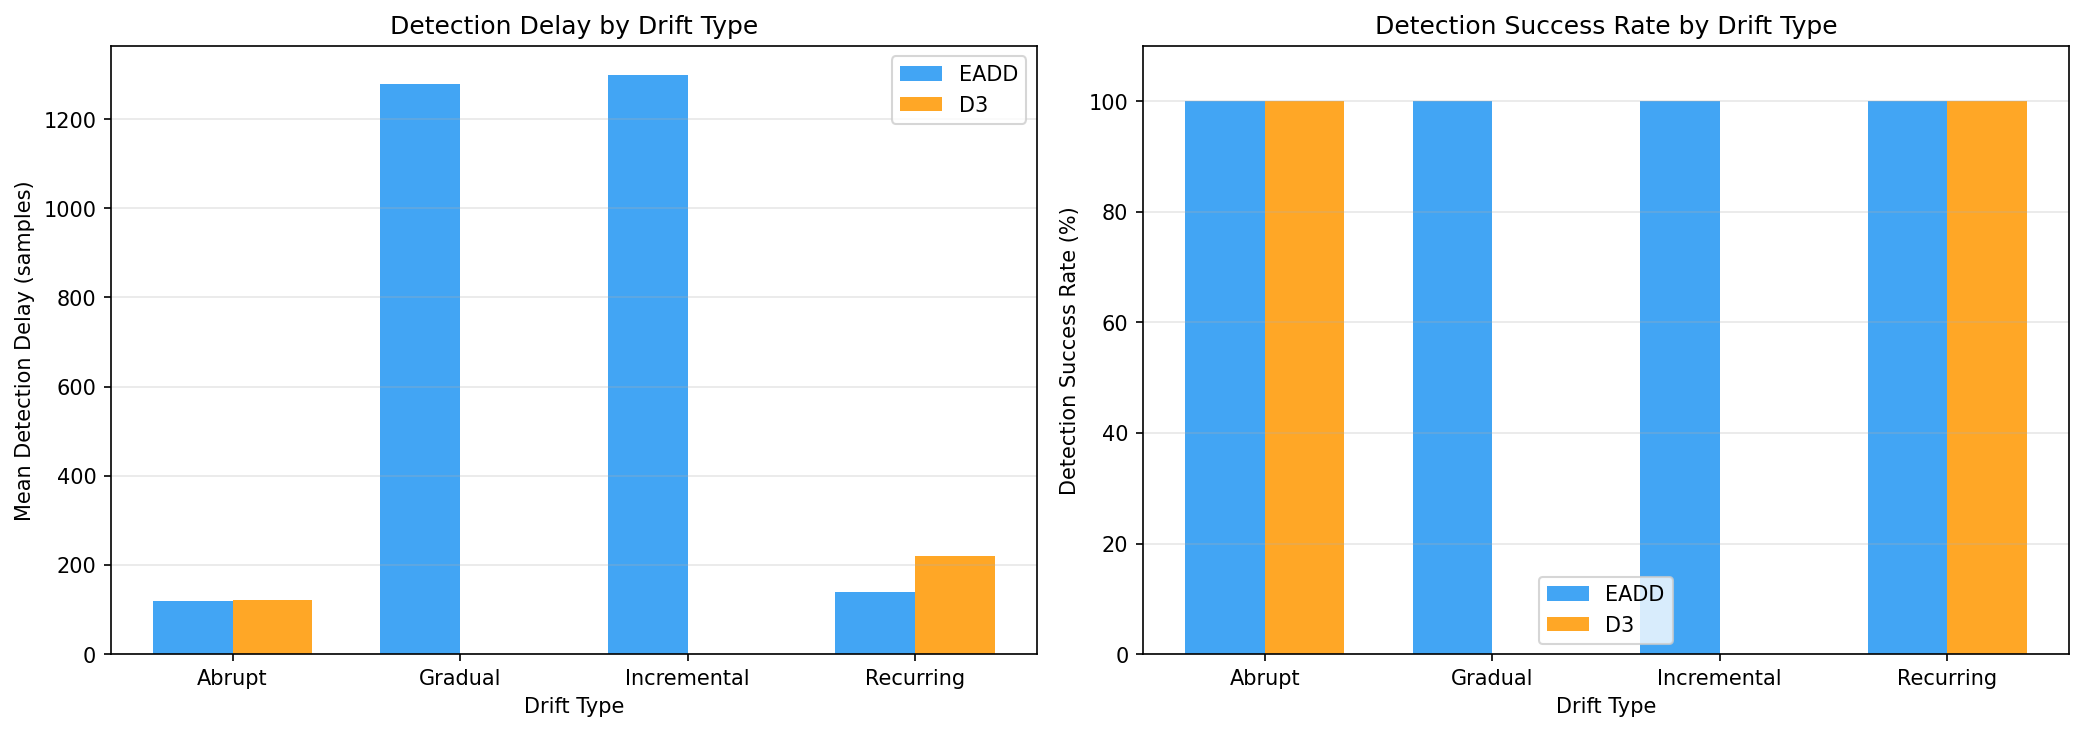

The file beside this chart, header and first rows:
drift_type, eadd_mean_delay, d3_mean_delay, eadd_success_rate, d3_success_rate, eadd_mean_false_alarms, d3_mean_false_alarms, eadd_mean_detections, d3_mean_detections
Abrupt, 119.0, 122.0, 100.0, 100.0, 0.0, 0.0, 1.0, 1.0
Gradual, 1279, , 100.0, 0.0, 0.0, 0.0, 1.0, 0.0
Incremental, 1299, , 100.0, 0.0, 0.0, 0.0, 2.0, 0.0
Recurring, 139.0, 221.0, 100.0, 100.0, 0.0, 0.0, 3.0, 3.0
